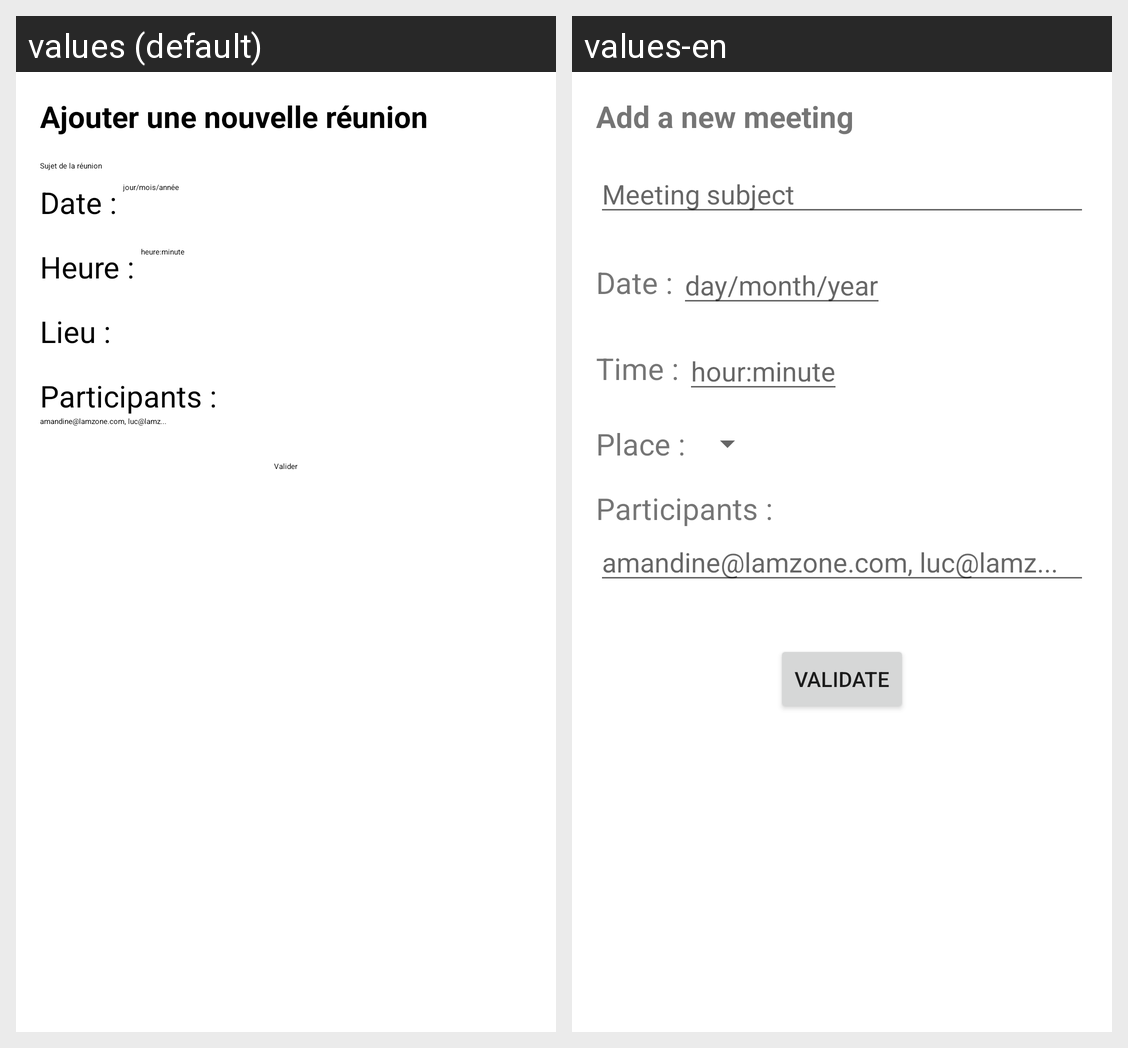

The same Android screen rendered under two of its app's locales, left to right. List the strings drawn on it with the default value and each locale's translation.
Android screen res/layout/activity_form.xml rendered under 2 locales, left to right: values (default), values-en. Device: Nexus 5 (rendered at 1080×1920; each locale shown at half size, 540×960, under a caption strip naming it); theme Theme.Maréu.
Strings drawn on this screen, with the default value and each locale's value (text and hints the layout hard-codes, and strings that could not be matched under every locale, appear in the picture but are not listed):

tv_pageTitle
  values: Ajouter une nouvelle réunion
  values-en: Add a new meeting

edt_hint_meetingSubject
  values: Sujet de la réunion
  values-en: Meeting subject

tv_meetingDate
  values: Date :
  values-en: Date :

edt_hint_meetingDate
  values: jour/mois/année
  values-en: day/month/year

tv_meetingHour
  values: Heure :
  values-en: Time :

edt_hint_meetingHour
  values: heure:minute
  values-en: hour:minute

tv_meetingPlace
  values: Lieu :
  values-en: Place :

tv_meetingParticipants
  values: Participants :
  values-en: Participants :

edt_hint_meetingParticipants
  values: amandine@lamzone.com, luc@lamz...
  values-en: amandine@lamzone.com, luc@lamz...

btn_validate
  values: Valider
  values-en: Validate
